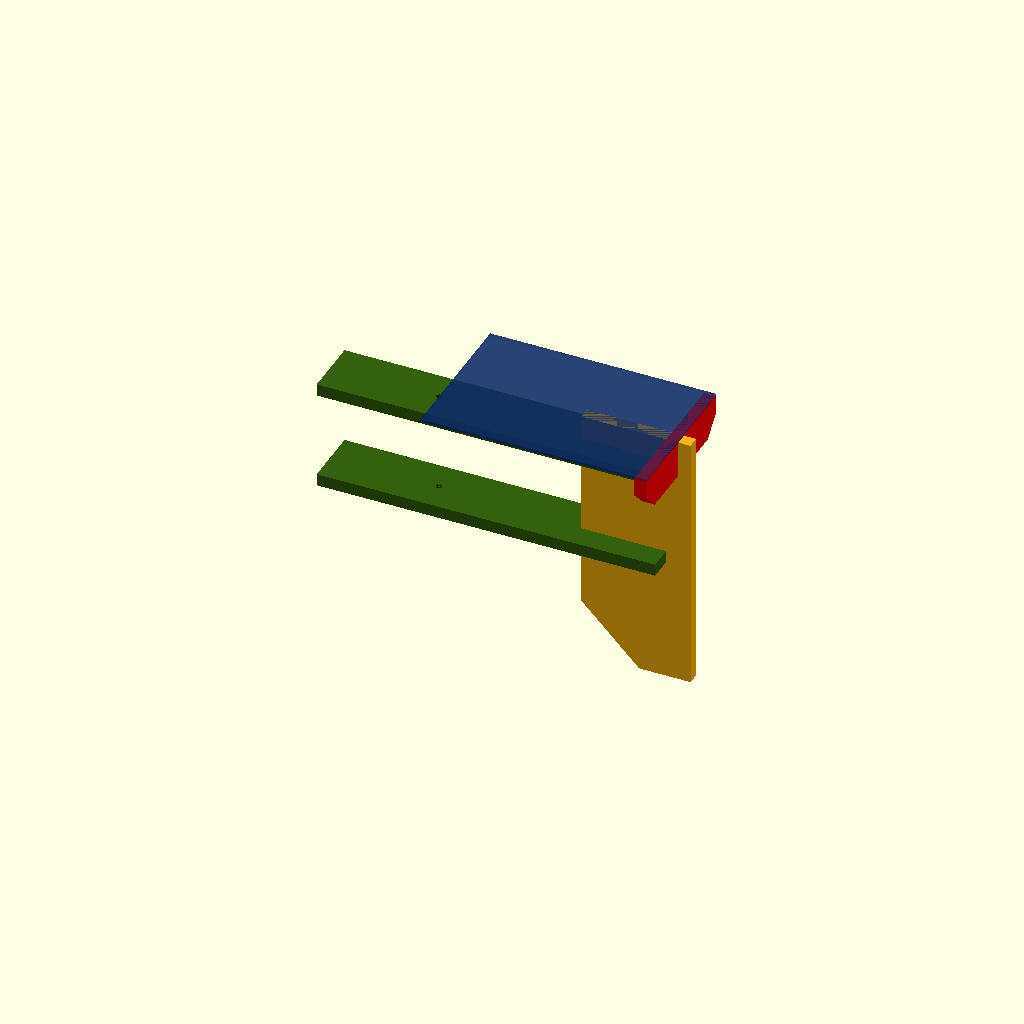
Cell 1 — every parameter at its default value.
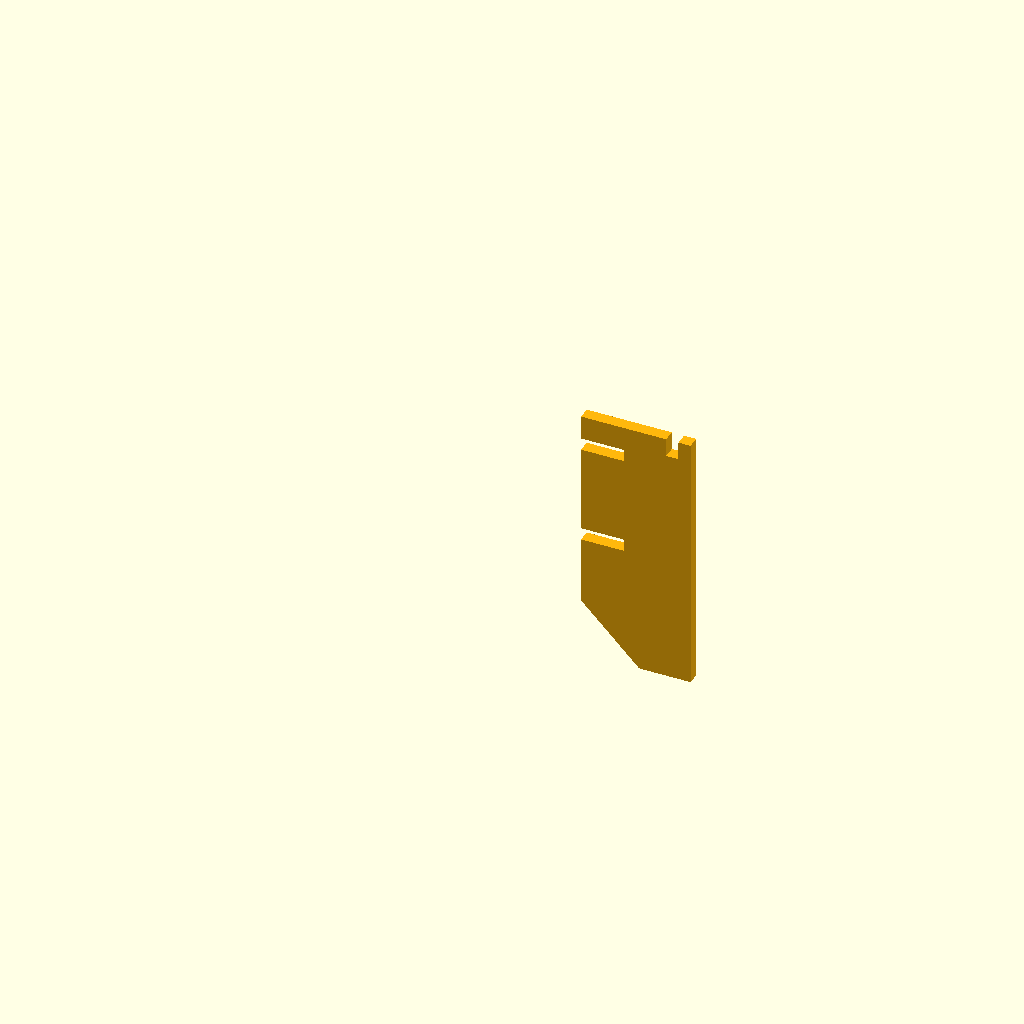
Cell 2: part = "fin" (everything else at default).
One fixed orthographic camera (rotation 55°, 0°, 25°; colour scheme Cornfield) for every cell.
The OpenSCAD source (v1.0 SCADs/Turtle_Rear_Fin_v1.scad):
// ==========================================================================
//  GENERATED FILE -- DO NOT EDIT.
//  Produced by build/build.py from components/Turtle_Rear_Fin_v1.scad
//  Turtle Body version 2.3.1
//  Edit lib/ and src/ instead, then run: python3 build/build.py
// ==========================================================================
/*
 Hope Turtle rear fin. Units: mm. License: CERN-OHL-S-2.0.
 Four wooden pieces: yellow fin, two green bottle-holder shafts, red solar
 crossbar. Panel + bottle are F5 reference only, excluded from F6/STL.
 Shaft length 334. Slot openings 12.2 mm (0.2 mm TOTAL, centred).
 TB-07: green-slat mounting hole is 103 mm from the shaft front, matching
 the assembled Turtle (was a fixed 50 mm).

 SOURCE FILE — geometry lives in lib/rear_fin.scad + lib/params.scad.
 The committed self-contained file is generated by build/build.py.
*/

/* [Fit and tuning] */
half_lap_clearance   = 0.2; // TOTAL extra slot width, centred on the board
solar_slot_clearance = 0.2;
exploded = 0;

/* [Display] */
part = "assembly"; // [assembly,fin,solar_holder,shaft]
show_solar_panel = true;   // F5 reference only, excluded from F6/STL
show_bottle_mockup = false; // reserved
enable_color_coding = true; // wooden parts; false = the rear fin's own shades of brown

/* [Render] */
fn = 96;

// [bundle] begin use <../../lib/rear_fin.scad>
// ==========================================================================
//  Turtle Body -- rear fin + solar-panel support  (lib module)
// --------------------------------------------------------------------------
//  One yellow vertical fin, two green bottle-holder shafts, one red solar
//  crossbar. In the standalone the panel + bottle are %-reference only and
//  excluded from F6/STL. See CLAUDE.md s11.
//
//  Shaft length keeps the approved formula 305 + (2/3)(93-24) - 17 = 334.
//  Half-lap and solar-joint clearances are 0.2 mm TOTAL, centred on the
//  12 mm board (slot opening 12.2 mm, not 12.4). TB-07: the green-slat
//  mounting hole is p_rear_shaft_hole_from_front() (103 mm at defaults),
//  matching the assembled Turtle -- not the old fixed 50 mm.
//
//  Definitions only. Geometry is emitted by rear_fin_assembly() or the
//  individual part modules.
// ==========================================================================

// [bundle] begin use <params.scad>
// ==========================================================================
//  Turtle Body -- shared dimension contract
// --------------------------------------------------------------------------
//  The single source of truth for every dimension that more than one
//  subsystem depends on. Values are exposed as zero-argument functions so
//  this file can be pulled in with `use <params.scad>` (which ignores
//  top-level variable assignments) without polluting any namespace.
//
//  lib/ modules take these as DEFAULT argument values:
//      module control_cap(roof_t = p_cap_roof_t(), ...) { ... }
//  so a src/ wrapper can still override one value from its customizer block
//  while every other subsystem keeps the shared number.
//
//  Rules:
//   * one function per concept, canonical name (see CLAUDE.md cross-file table)
//   * derived values are functions of other p_*() functions, never re-typed
//   * mm throughout; names say _d (diameter), _r (radius), _t (thickness),
//     _len / _h (axial), _af (hex across-flats)
//   * do NOT add a bare `x = ...;` here -- bundle.py / lint.py will reject it
// ==========================================================================

// ---- tolerances and render quality --------------------------------------
function p_eps()          = 0.02;   // Boolean overlap / cut-through fudge
function p_fit_clearance() = 0.2;   // wood joint: TOTAL extra slot width, centred on the board
function p_fn_plastic()   = 120;    // printed PLA parts (cap, cage, axle, mold)
function p_fn_wood()      = 96;     // cut wooden parts
function p_fn_curve()     = 180;    // fine profile curves (bottle, sails)

// ---- bottle (the foundation reference) ---------------------------------
function p_bottle_d()        = 86;    // outside diameter (was 82; other bottle dims held)
function p_bottle_h()        = 305;   // total height incl. ordinary screw cap
function p_bottle_wall_t()   = 0.5;   // modelling assumption, not a measurement
function p_bottle_cap_d()    = 31;    // ordinary screw cap (NOT the control-cap disk)
function p_bottle_cap_h()    = 17;    // ordinary screw cap height (rear-fin / ballast formulas)
function p_collar_d()        = 34;    // bottle collar, independent of cap diameter
function p_top_dome_h()      = 62;
function p_bottom_dome_h()   = 25;
function p_dome_power()      = 2.5;   // superellipse exponent
function p_bottle_neck_h()   = 5;
function p_bottle_collar_h() = 1;
function p_bottle_neck_d()   = p_bottle_cap_d() - 3;   // 28: neck is 3 mm under the cap
function p_bottle_base_ratio() = 0.88; // slightly narrower footprint at the base
function p_bottle_profile_steps() = 16;
// cut bottle (control head): the lower dome is removed and a short socket is
// bored so the control-cap insert slides in. Cut plane sits 5 mm above the
// bottom dome height.
function p_bottle_cut_extra()  = 5;
function p_bottle_cut_height() = p_bottom_dome_h() + p_bottle_cut_extra();   // 30

// nominal bottle interior and the cap insert that enters it
function p_bottle_socket_d() = p_bottle_d() - 2 * p_bottle_wall_t();          // 81
function p_insert_shaft_radial_clearance() = 1;
function p_insert_shaft_d()  = p_bottle_socket_d()
                             - 2 * p_insert_shaft_radial_clearance();          // 79

// ---- wooden stock -----------------------------------------------------
function p_wood_t()          = 12;    // shared board / slat thickness
function p_fin_board_w()     = 93;    // shared fin-system stock width
function p_screw_side_offset() = 25;  // mounting-hole inset from a John end

// ---- Ecojoiner port --------------------------------------------------
// A port must swallow the bottle's tapered top (the top dome) plus a seating
// allowance, so its axial length is DERIVED from the bottle, not fixed. This
// is the same rule the HopeTurtles.org generators use
// (port_length = taper_height + port_allowance); until 2026-09-08 lib carried
// the evaluated constant 82 instead, which silently broke the rule for any
// bottle other than the reference one. Ballast and Ecojoiner both read it.
function p_port_allowance()  = 20;                 // seating allowance beyond the dome
function p_port_length()     = p_top_dome_h() + p_port_allowance();   // 62 + 20 = 82
function p_port_height()     = p_bottle_d();       // opening height == bottle diameter (asserted)

// ---- M6 hardware ---------------------------------------------------
function p_m6_clearance_d()  = 6.4;   // M6 clearance hole
function p_m6_bolt_shaft_d() = 6;     // visual placeholder only
function p_m6_bolt_head_d()  = 12;
function p_m6_bolt_head_t()  = 4;

// ---- control cap (large stationary disk; see CLAUDE.md s7) ----------
//  TB-03 resolution: repository 5 mm roof / 2 mm boss is authoritative;
//  the axle (below) is derived to this datum.
function p_cap_disk_d()      = 100;   // control-cap disk (independent of p_bottle_cap_d)
function p_cap_roof_t()      = 5;     // disk / roof thickness
function p_cap_boss_depth()  = 1.5;   // extra projection of the centre boss into the hollow cap
                                       // (was 2; lowered 0.5 mm -> 6.5 mm axle bearing length)
function p_cap_boss_d()      = 18;
function p_cap_insert_len()  = 35;    // straight insert shaft length
function p_cap_insert_wall_t() = 4;
function p_cap_entry_chamfer_h()     = 1;
function p_cap_entry_chamfer_delta() = 1;
function p_cap_axle_bore_d() = 8.7;   // 0.35 mm radial clearance to the Ø8 shaft (was 8.6 / 0.3 mm)
function p_cap_cage_radial_clearance() = 1;   // cap disk -> cage inner wall (radial)
function p_cap_total_h()     = p_cap_roof_t() + p_cap_insert_len();           // 40
function p_cap_bearing_len() = p_cap_roof_t() + p_cap_boss_depth();           // 6.5 (was 7)

// buttons (through both cap and cage)
function p_button_upper_d()  = 17;    // clearance hole in the cap
function p_button_axis()     = "y";   // "x" or "y"
function p_button_radius()   = 25;    // radial position of the two button centres (50 mm apart;
                                       // was 24 / 48 mm -- shared with the cage's matching bore)

// ---- silicone seal grooves + rings (CLAUDE.md s8) ------------------
function p_seal_groove_count()      = 2;
function p_seal_groove_axial_h()    = 2.7; // groove height (was 3.5; retuned to just clear
                                            // the 2.6 mm ring axial thickness below, 0.1 mm margin)
function p_seal_groove_radial_depth() = 2; // groove depth
function p_seal_groove1_from_shoulder() = 12;  // groove centre, measured from the insert SHOULDER
function p_seal_groove2_from_shoulder() = 25;
function p_seal_ring_axial_t()      = 2.6;  // cast ring thickness (was 3)
function p_seal_ring_radial_w()     = 10;   // cast ring radial width (was 5; doubled). NOT validated.
function p_seal_ring_elasticity_reduction() = 0.25;
    // Cast the ring's inner diameter this fraction SMALLER than the groove
    // root it mates to, so real (stretchy) silicone is under tension --
    // and therefore actually grips -- once stretched onto the cap, instead
    // of sitting at a 1:1 as-cast fit. Tweak this here as real silicone
    // behaviour is characterized; NOT validated (see lib/silicone_ring_mold.scad).
function p_seal_groove_root_d() = p_insert_shaft_d()
                                - 2 * p_seal_groove_radial_depth();            // 79 at the 86 mm bottle

// ---- round / hex centre axle (CLAUDE.md s9) -----------------------
//  Derived to the 5/2 cap datum (TB-03/TB-04). round_inside_cap is measured
//  from the roof underside and INCLUDES the boss -- do not add the boss again.
function p_axle_round_d()        = 8;
function p_axle_round_ext()      = 1;    // projection above the cap's outer face
function p_axle_round_inside_cap() = p_cap_insert_len() - 5;  // 30: roof underside to round end (incl. boss)
function p_axle_round_len()      = p_axle_round_inside_cap() + p_cap_roof_t() + p_axle_round_ext();  // 36
function p_axle_hex_af()         = 10.0; // shaft across-flats (0.3 mm to the Ø10.3 cage bore)
function p_axle_hex_len()        = 23;
function p_axle_join_overlap()   = 0.2;  // hex<->round Boolean overlap
function p_axle_total_len()      = p_axle_hex_len() + p_axle_round_len();
function p_axle_hex_corner_d()   = p_axle_hex_af() / cos(30);                  // ~11.55
function p_magnet_d()            = 3;    // AS5600 sensing magnet recess
function p_magnet_t()            = 1;

// ---- axle rotary shaft O-ring (waterproofs the axle bore; cast in the mold) ----
//  A round-section O-ring seated in a gland in the control-cap bore, sealing
//  against the spinning round section of the axle. ID is tied to the shaft.
function p_axle_oring_cs()     = 2.0;                                   // cross-section
function p_axle_oring_id()     = p_axle_round_d();                      // 8 -- hugs the shaft
function p_axle_oring_od()     = p_axle_oring_id() + 2 * p_axle_oring_cs();          // 12
function p_axle_oring_mean_r() = (p_axle_oring_id() + p_axle_oring_cs()) / 2;        // 5
//  gland cut into the cap bore for it
function p_cap_oring_squeeze()      = 0.25;  // radial squeeze on the seal
function p_cap_oring_gland_od()     = p_axle_oring_od() - 2 * p_cap_oring_squeeze(); // 11.5
function p_cap_oring_gland_w()      = 1.3 * p_axle_oring_cs();                       // 2.6 axial
function p_cap_oring_gland_from_face() = 3.5; // gland centre, from the cap outer face, along the bore

// ---- rotating control cage (CLAUDE.md s6) ------------------------
function p_cage_wall_t()     = 6.5;   // radial wall thickness
function p_cage_roof_t()     = 4;     // roof / surface plate thickness
function p_cage_inner_d()    = p_cap_disk_d() + 2 * p_cap_cage_radial_clearance();   // 102
function p_cage_outer_d()    = p_cage_inner_d() + 2 * p_cage_wall_t();               // 115
function p_cage_skirt_depth()   = 44;   // roof underside to the ORIGINAL skirt rim
function p_cage_peak_extension() = 20;  // crest extends this far past the original rim
function p_cage_valley_wall_h()  = 10;  // minimum wall depth between mounts
function p_cage_total_h()    = p_cage_skirt_depth() + p_cage_roof_t();              // 48 (native)
function p_cage_notch_count()   = 4;
function p_cage_notch_w()    = 22.5;  // batten groove width
function p_cage_notch_depth() = 3.7;
function p_cage_wave_segments() = 240;
function p_cage_hub_d()      = 29;
function p_cage_pocket_d()   = 26;    // top clip pocket (control_cage top_pocket, OFF by default)
function p_cage_pocket_depth() = 4;   //   "        "     "
function p_cage_hex_bore_af() = 10.3; // central hex bore (0.3 mm to the Ø10.0 shaft)
function p_cage_bearing_d()  = 9;     // hemispherical bearing bump
function p_cage_bearing_count() = 8;
function p_cage_bearing_pcd() = p_cap_disk_d() - p_cage_bearing_d() + 0.5;          // 91.5
function p_cage_top_hole_d() = 18;    // central button / access hole through the roof
function p_cage_mount_hole_d() = 3.2; // two M3 clearance holes per batten / groove
function p_cage_mount_pitch()  = 32;  // vertical pitch of the pair
function p_cage_lower_hole_from_tip() = 10;
// 45-deg outward chamfer on the roof-top outer edge (0 = sharp). The cage
// prints roof-face-down, so this bevel flares OUT from the bed and stays
// printable; it runs the full perimeter, batten grooves included. See
// lib/control_cage.scad.
function p_cage_roof_bevel() = 3;

// ---- sail apparatus (CLAUDE.md s10) ---------------------------
function p_side_batten_h()   = 205;
function p_side_batten_w()   = 20;
function p_side_batten_radial_t() = 10;
function p_top_crossbar_len() = 6 * p_bottle_d();   // 492
function p_top_crossbar_w()  = 22;
function p_top_crossbar_t()  = p_wood_t();          // 12
function p_sail_bar_axle_hole_d() = 12;             // Ø12; fits the ~11.55 hex corner dia
function p_bottom_rail_len() = 3 * p_bottle_d();    // 246
function p_bottom_rail_bottle_clearance() = 1;
function p_sail_rail_color()  = [0.56, 0.39, 0.39]; // brown (top AND bottom rails)
function p_c_piece_color()    = [1.0, 0.52, 0.20];  // orange, retained

// ---- rear fin + solar support (CLAUDE.md s11) ----------------
function p_solar_panel_w() = 148;
function p_solar_panel_h() = 223;
function p_solar_panel_t() = 2.5;    // real panel, independent of wood thickness
function p_rear_shaft_len() = p_bottle_h()
                            + (2/3) * (p_fin_board_w() - 2 * p_wood_t())
                            - p_bottle_cap_h();                                 // 334
function p_rear_half_lap_engagement() = 42;   // green/yellow interlock depth
function p_rear_fin_tab_width() = 15;
function p_rear_shaft_width()   = 59;
// TB-07: the green-slat mounting hole follows the mating Ecojoiner John, not a
// fixed 50 mm. Derived from the install transform; the john_length/2 terms
// cancel, leaving a pure function of the shared contract (= 103 at defaults).
function p_rear_shaft_hole_from_front() =
    p_rear_shaft_len() - p_screw_side_offset() - p_bottle_h()
    + p_bottle_cap_h() + p_port_height();

// ---- ballast attachment (CLAUDE.md s12) ---------------------
function p_ballast_core_w()   = p_bottle_d() - 2 * p_wood_t();                  // 58
function p_ballast_core_len() = p_bottle_h() - p_bottle_cap_h() + 6 * p_wood_t();  // 360
function p_ballast_slat_gap() = p_bottle_d();          // clear inner-face gap
function p_ballast_slat_spacing() = p_bottle_d() + p_wood_t();                  // 94
function p_ballast_board_len() = 3.5 * p_bottle_d();   // 287
function p_ballast_fin_len()   = 3 * p_bottle_d();     // 246
function p_ballast_lock_w()    = 5 * p_wood_t();       // 60

// ---- neutral wood shades (used when enable_color_coding = false) -------
// With the full colour code off, every wooden subsystem still renders in its
// OWN shade of brown so the parts stay visually separable. All are warm browns
// (R > G > B) spaced by lightness. The two large fins share one darker shade so
// they read as a matched pair, distinct from the rest of their own assembly.
function p_wood_shade_sail()     = [0.85, 0.66, 0.47]; // sail frame  (lightest)
function p_wood_shade_rear_fin() = [0.72, 0.50, 0.33]; // rear-fin shafts + solar holder
function p_wood_shade_eco()      = [0.62, 0.44, 0.28]; // Ecojoiner core
function p_wood_shade_ballast()  = [0.52, 0.34, 0.22]; // ballast slats / board / locks
function p_wood_shade_fin()      = [0.40, 0.26, 0.17]; // rear fin + ballast fin, shared (darkest)
// [bundle] end   <params.scad>
// [bundle] begin use <util.scad>
// ==========================================================================
//  Turtle Body -- shared helper modules and functions
// --------------------------------------------------------------------------
//  Small pieces that were copy-pasted across the standalone files. Geometry
//  lives in the per-subsystem lib/ modules; this file is only glue.
//
//  Definitions only -- no top-level geometry, no top-level assignments.
// ==========================================================================

// [bundle] begin use <params.scad>
// [bundle] already inlined: params.scad
// [bundle] end   <params.scad>

// Colour wrapper for wooden parts. When colour coding is off, every wooden
// component renders in one neutral wood tone; bottles, hardware, sails and
// printed parts keep their own colours and never call this.
module wood_color(coded_color, enabled = true, neutral = [0.94, 0.83, 0.62]) {
    color(enabled ? coded_color : neutral) children();
}

// scalar clamp
function clamp(v, lo, hi) = v < lo ? lo : (v > hi ? hi : v);

// Visual-only M6 bolt: plain shaft + hex-less cylindrical head. No thread,
// no torque rating -- a placeholder for fit inspection.
//  Local Z=0 is the underside of the head; the shaft runs toward +Z from Z=0
//  (plus an optional tip_extension), the head sits at Z=-head_t..0. Matches
//  the standalone files.
module m6_bolt_placeholder(grip_length, tip_extension = 1,
                           shaft_d = undef, head_d = undef, head_t = undef,
                           color_rgb = [0.15, 0.15, 0.15], fn = 48) {
    sd = shaft_d == undef ? p_m6_bolt_shaft_d() : shaft_d;
    hd = head_d  == undef ? p_m6_bolt_head_d()  : head_d;
    ht = head_t  == undef ? p_m6_bolt_head_t()  : head_t;
    assert(grip_length > 0, "m6_bolt_placeholder: grip_length must be positive.");
    color(color_rgb)
        union() {
            cylinder(d = sd, h = grip_length + tip_extension, $fn = fn);
            translate([0, 0, -ht])
                cylinder(d = hd, h = ht, $fn = fn);
        }
}

// Regular hexagonal prism specified by across-flats width (OpenSCAD's
// cylinder($fn=6) is specified across corners, which is the usual trap).
module hex_prism_af(across_flats, h, center = false) {
    cylinder(d = across_flats / cos(30), h = h, $fn = 6, center = center);
}
// [bundle] end   <util.scad>

function rf_t()             = p_wood_t();
function rf_fin_width()     = p_fin_board_w() + p_rear_fin_tab_width();          // 108
function rf_fin_height()    = 3 * p_bottle_d();                                  // 246
function rf_diag()          = (2/3) * p_bottle_d();                              // 54.667
function rf_shaft_length()  = p_rear_shaft_len();                               // 334
function rf_shaft_width()   = p_rear_shaft_width();                             // 59
function rf_solar_holder_len() = p_solar_panel_w();                            // 148
function rf_solar_holder_h()   = 3 * rf_t();                                    // 36
function rf_solar_chamfer()    = 1.5 * rf_t();                                  // 18
function rf_solar_slot_depth() = rf_solar_holder_h() / 2;                       // 18
function rf_solar_notch_x0()   = rf_fin_width() - 2 * rf_t();                    // 84
function rf_shaft_rear_x()     = rf_solar_notch_x0();                            // 84
function rf_shaft_front_x()    = rf_shaft_rear_x() - rf_shaft_length();
function rf_joint_meet_x()     = rf_shaft_rear_x() / 2;
function rf_upper_shaft_z0()   = rf_fin_height() - 3 * rf_t();
function rf_lower_shaft_z0()   = rf_upper_shaft_z0() - p_bottle_d() - rf_t();
function rf_solar_meet_z()     = rf_upper_shaft_z0() + rf_solar_slot_depth();

module rf_assert_valid(half_lap, solar_clear, hole_from_front, hole_d) {
    t = rf_t();
    assert(t > 0 && p_bottle_h() > p_bottle_cap_h() && p_bottle_cap_d() > 0);
    assert(p_bottle_d() > 0 && p_fin_board_w() > 2 * t && p_rear_fin_tab_width() > 0);
    assert(p_solar_panel_w() > 0 && p_solar_panel_h() > 0 && p_solar_panel_t() > 0);
    assert(half_lap >= 0 && solar_clear >= 0);
    assert(rf_shaft_front_x() < 0 && rf_joint_meet_x() > half_lap / 2);
    assert(rf_shaft_width() > t + half_lap);
    assert(half_lap < t && half_lap < p_bottle_d());
    assert(rf_lower_shaft_z0() - half_lap / 2 >= rf_diag(),
           "rear_fin: lower joint intersects the diagonal fin edge.");
    assert(rf_fin_width() > rf_diag());
    assert(solar_clear < t && rf_solar_notch_x0() > solar_clear / 2);
    assert(2 * rf_solar_chamfer() + t + solar_clear < rf_solar_holder_len(),
           "rear_fin: panel width leaves too little red-board material beside the slot.");
    assert(hole_d > 0 && rf_shaft_width() > hole_d);
    assert(hole_from_front > hole_d / 2
           && rf_shaft_front_x() + hole_from_front + hole_d / 2 < 0,
           "rear_fin: shaft hole must stay in the forward, unjointed portion.");
}

module rear_fin(half_lap = p_fit_clearance(), solar_clear = p_fit_clearance(),
                fn = undef, colored = true) {
    t = rf_t(); eps = p_eps();
    nn = fn == undef ? p_fn_wood() : fn;
    // colour code: yellow fin. Neutral: p_wood_shade_fin(), shared with the
    // ballast fin so the two large fins read as a pair.
    wood_color([1, 0.72, 0.05], colored, p_wood_shade_fin()) rotate([90, 0, 0])
        linear_extrude(height = t, center = true, $fn = nn) difference() {
            polygon([[0, rf_diag()], [rf_diag(), 0],
                     [rf_fin_width(), 0], [rf_fin_width(), rf_fin_height()],
                     [0, rf_fin_height()]]);
            for (z = [rf_upper_shaft_z0(), rf_lower_shaft_z0()])
                translate([-eps, z - half_lap / 2])
                    square([rf_joint_meet_x() + half_lap / 2 + eps, t + half_lap]);
            translate([rf_solar_notch_x0() - solar_clear / 2,
                       rf_solar_meet_z() - solar_clear / 2])
                square([t + solar_clear,
                        rf_fin_height() - rf_solar_meet_z() + solar_clear / 2 + eps]);
        }
}

module bottle_holder_shaft(z0 = 0, half_lap = p_fit_clearance(),
                           hole_from_front = undef, hole_d = undef, fn = undef,
                           colored = true) {
    t = rf_t(); eps = p_eps();
    nn  = fn == undef ? p_fn_wood() : fn;
    hff = hole_from_front == undef ? p_rear_shaft_hole_from_front() : hole_from_front;
    hd  = hole_d == undef ? p_m6_clearance_d() : hole_d;
    wood_color([0.2, 0.38, 0.05], colored, p_wood_shade_rear_fin()) difference() {
        translate([rf_shaft_front_x(), -rf_shaft_width() / 2, z0])
            cube([rf_shaft_length(), rf_shaft_width(), t]);
        translate([rf_shaft_front_x() + hff, 0, z0 - eps])
            cylinder(d = hd, h = t + 2 * eps, $fn = nn);
        translate([rf_joint_meet_x() - half_lap / 2, -(t + half_lap) / 2, z0 - eps])
            cube([rf_shaft_rear_x() - rf_joint_meet_x() + half_lap / 2 + eps,
                  t + half_lap, t + 2 * eps]);
    }
}

module solar_panel_holder(solar_clear = p_fit_clearance(), fn = undef,
                          colored = true) {
    t = rf_t(); eps = p_eps();
    nn = fn == undef ? p_fn_wood() : fn;
    L = rf_solar_holder_len(); H = rf_solar_holder_h(); ch = rf_solar_chamfer();
    wood_color("red", colored, p_wood_shade_rear_fin())
        translate([rf_solar_notch_x0(), 0, rf_upper_shaft_z0()])
        rotate([90, 0, 90]) translate([-L / 2, 0, 0])
            linear_extrude(height = t, $fn = nn) difference() {
                square([L, H]);
                polygon([[0, 0], [ch, 0], [0, ch]]);
                polygon([[L, 0], [L - ch, 0], [L, ch]]);
                translate([(L - t - solar_clear) / 2, -eps])
                    square([t + solar_clear, rf_solar_slot_depth() + solar_clear / 2 + eps]);
            }
}

module rear_fin_assembly(half_lap = p_fit_clearance(), solar_clear = p_fit_clearance(),
                         exploded = 0, fn = undef, colored = true) {
    rf_assert_valid(half_lap, solar_clear,
                    p_rear_shaft_hole_from_front(), p_m6_clearance_d());
    rear_fin(half_lap, solar_clear, fn, colored);
    translate([-exploded, 0,  exploded]) bottle_holder_shaft(rf_upper_shaft_z0(), half_lap, fn = fn, colored = colored);
    translate([-exploded, 0, -exploded]) bottle_holder_shaft(rf_lower_shaft_z0(), half_lap, fn = fn, colored = colored);
    translate([ exploded, 0,  exploded]) solar_panel_holder(solar_clear, fn, colored);

    echo("REAR FIN: shaft length = ", rf_shaft_length(),
         " | hole from front (TB-07) = ", p_rear_shaft_hole_from_front(),
         " | slot opening = ", rf_t() + half_lap);
}
// [bundle] end   <../../lib/rear_fin.scad>
// [bundle] begin use <../../lib/params.scad>
// [bundle] already inlined: params.scad
// [bundle] end   <../../lib/params.scad>

module _panel_reference() {
    // width -> Y, height/length -> X, thickness -> Z; extends forward from the crossbar
    x0 = rf_solar_notch_x0() + p_wood_t() - p_solar_panel_h();
    color([0.05, 0.16, 0.4, 0.65])
        translate([x0, -p_solar_panel_w() / 2, rf_fin_height()])
            cube([p_solar_panel_h(), p_solar_panel_w(), p_solar_panel_t()]);
}

if (part == "assembly") {
    rear_fin_assembly(half_lap = half_lap_clearance,
                      solar_clear = solar_slot_clearance,
                      exploded = exploded, fn = fn,
                      colored = enable_color_coding);
    if (show_solar_panel && exploded == 0) %_panel_reference();
} else if (part == "fin") {
    rear_fin(half_lap = half_lap_clearance, solar_clear = solar_slot_clearance, fn = fn,
             colored = enable_color_coding);
} else if (part == "solar_holder") {
    solar_panel_holder(solar_clear = solar_slot_clearance, fn = fn,
                       colored = enable_color_coding);
} else if (part == "shaft") {
    bottle_holder_shaft(half_lap = half_lap_clearance, fn = fn,
                        colored = enable_color_coding);
} else {
    assert(false, str("Unknown part: ", part));
}
Parameter table extracted from the source (name, type, default, range or options):
half_lap_clearance: number, default 0.2
solar_slot_clearance: number, default 0.2
exploded: number, default 0
part: string, default "assembly", options "assembly", "fin", "solar_holder", "shaft"
show_solar_panel: bool, default true
show_bottle_mockup: bool, default false
enable_color_coding: bool, default true
fn: number, default 96
